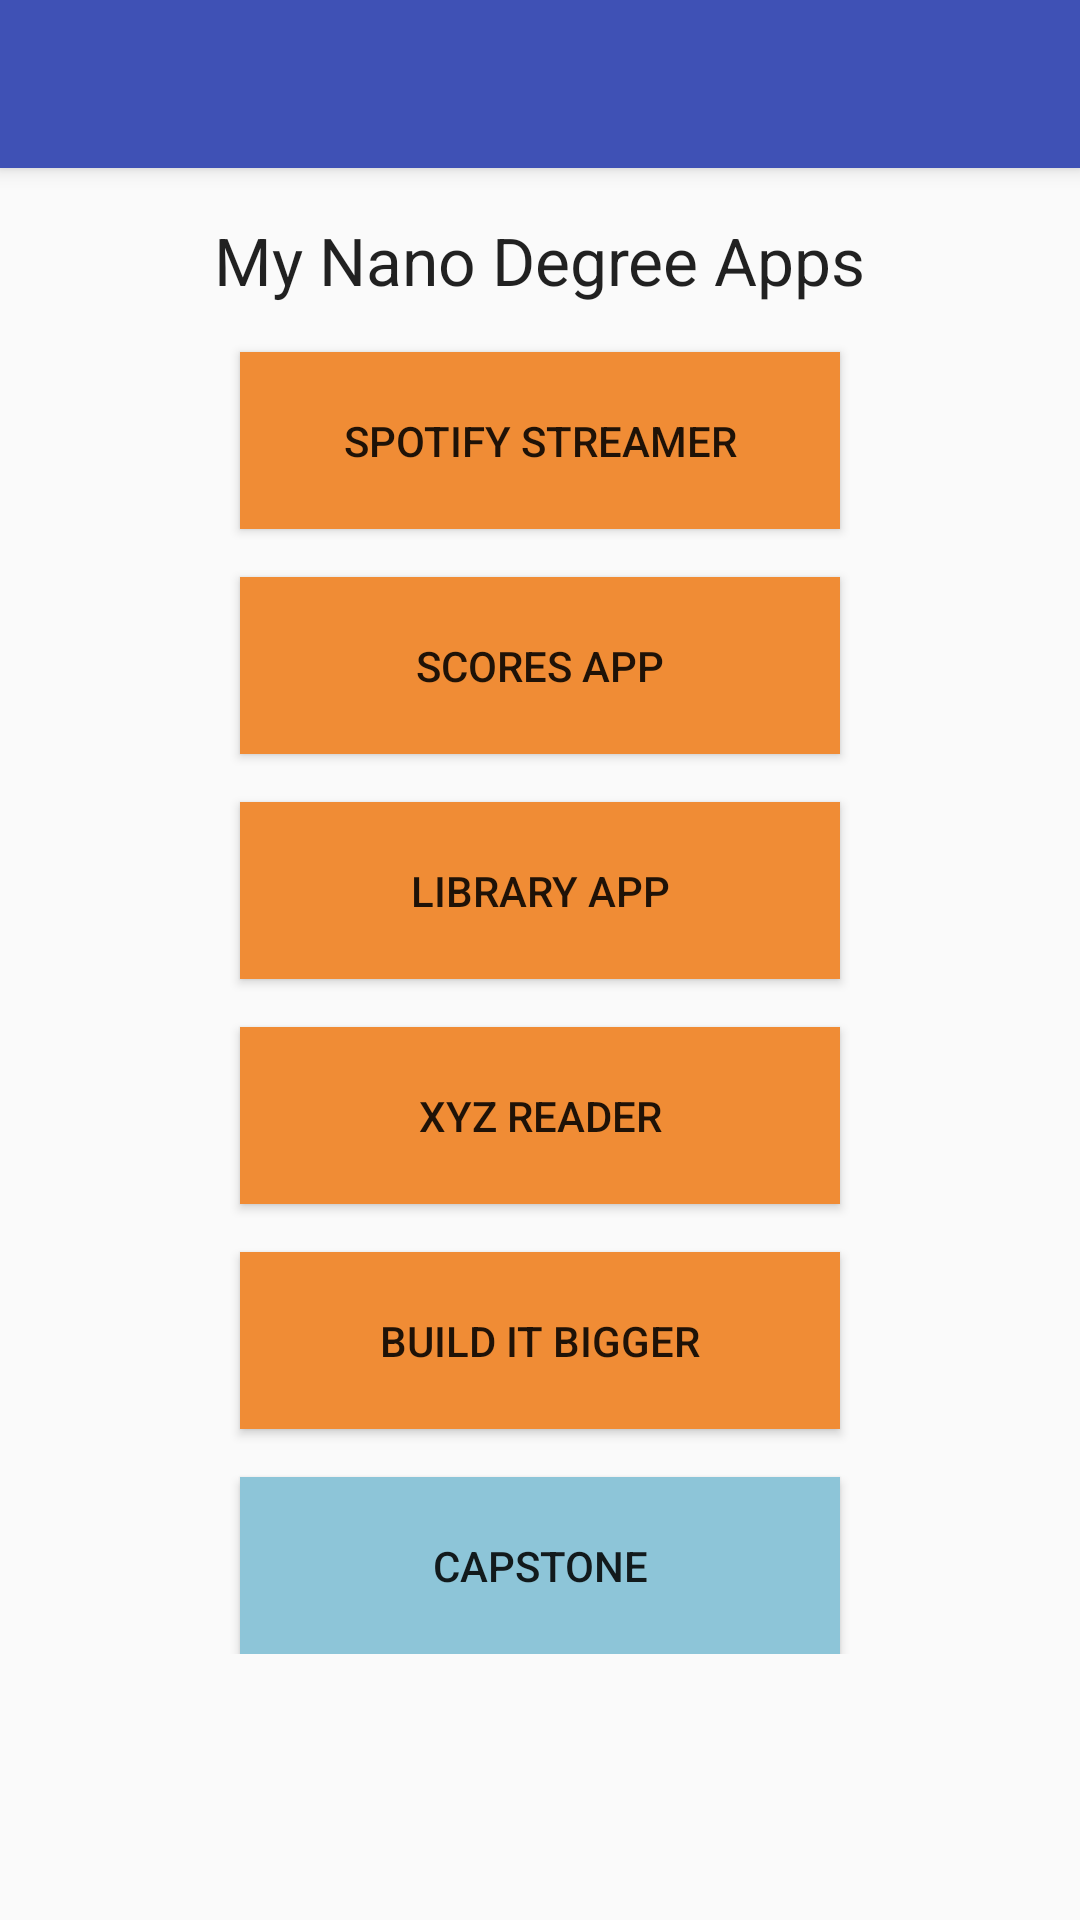

Layout XML and referenced resources for this Android screen:
<!-- AndroidManifest.xml: activity theme AppTheme.NoActionBar -->
<!-- res/layout/activity_main.xml -->
<?xml version="1.0" encoding="utf-8"?>
<android.support.design.widget.CoordinatorLayout
    xmlns:android="http://schemas.android.com/apk/res/android"
    xmlns:app="http://schemas.android.com/apk/res-auto"
    xmlns:tools="http://schemas.android.com/tools" android:layout_width="match_parent"
    android:layout_height="match_parent" android:fitsSystemWindows="true"
    tools:context=".MainActivity">

    <android.support.design.widget.AppBarLayout android:layout_height="wrap_content"
        android:layout_width="match_parent" android:theme="@style/AppTheme.AppBarOverlay">

        <android.support.v7.widget.Toolbar android:id="@+id/toolbar"
            android:layout_width="match_parent" android:layout_height="?attr/actionBarSize"
            android:background="?attr/colorPrimary" app:popupTheme="@style/AppTheme.PopupOverlay"
            style="@android:style/DeviceDefault.ButtonBar" />

    </android.support.design.widget.AppBarLayout>

    <include layout="@layout/content_main" />

</android.support.design.widget.CoordinatorLayout>
<!-- res/layout/content_main.xml (included above) -->
<?xml version="1.0" encoding="utf-8"?>
<ScrollView
    xmlns:android="http://schemas.android.com/apk/res/android"
    xmlns:tools="http://schemas.android.com/tools"
    xmlns:app="http://schemas.android.com/apk/res-auto"
    android:layout_width="match_parent"
    android:layout_height="match_parent"
    android:layout_marginTop="?attr/actionBarSize">
    <RelativeLayout xmlns:android="http://schemas.android.com/apk/res/android"
        xmlns:tools="http://schemas.android.com/tools"
        xmlns:app="http://schemas.android.com/apk/res-auto" android:layout_width="match_parent"
        android:layout_height="match_parent" android:paddingLeft="@dimen/activity_horizontal_margin"
        android:paddingRight="@dimen/activity_horizontal_margin"
        android:paddingTop="@dimen/activity_vertical_margin"
        android:paddingBottom="@dimen/activity_vertical_margin"
        app:layout_behavior="@string/appbar_scrolling_view_behavior"
        tools:showIn="@layout/activity_main" tools:context=".MainActivity">

        <TextView
            android:layout_width="wrap_content"
            android:layout_height="wrap_content"
            android:textAppearance="?android:attr/textAppearanceLarge"
            android:text="@string/main_activity_title"
            android:id="@+id/textView"
            android:layout_alignParentTop="true"
            android:layout_centerHorizontal="true"
            android:onClick=""
            />

        <Button
            android:text="@string/btn_label_spotify_streamer"
            android:id="@+id/btnSpotify"
            android:layout_below="@+id/textView"
            android:onClick="showToast"
            style="@style/MainButton"
            />

        <Button
            android:text="@string/btn_label_scores"
            android:id="@+id/btnScores"
            android:layout_below="@+id/btnSpotify"
            android:onClick="showToast"
            style="@style/MainButton"
            />

        <Button
            android:text="@string/btn_label_library"
            android:id="@+id/btnLibrary"
            android:layout_below="@+id/btnScores"
            android:onClick="showToast"
            style="@style/MainButton"
            />


        <Button
            android:text="@string/btn_label_xyz_reader"
            android:id="@+id/btnXYZ"
            android:layout_below="@+id/btnLibrary"
            android:onClick="showToast"
            style="@style/MainButton"
            />

        <Button
            android:text="@string/btn_label_bib"
            android:id="@+id/btnBIB"
            android:layout_below="@+id/btnXYZ"
            android:onClick="showToast"
            style="@style/MainButton"
            />

        <Button
            android:text="@string/btn_label_capstone"
            android:id="@+id/btnCapstone"
            android:layout_below="@+id/btnBIB"
            android:background="@color/mainButtonSpecial"
            android:onClick="showToast"
            style="@style/MainButton"
            />

    </RelativeLayout>
</ScrollView>
<!-- resources referenced by this layout -->
<resources>
  <color name="mainButtonSpecial">#8DC5D8</color>
  <dimen name="activity_horizontal_margin">16dp</dimen>
  <dimen name="activity_vertical_margin">16dp</dimen>
  <string name="btn_label_bib">Build It Bigger</string>
  <string name="btn_label_capstone">Capstone</string>
  <string name="btn_label_library">Library App</string>
  <string name="btn_label_scores">Scores App</string>
  <string name="btn_label_spotify_streamer">Spotify Streamer</string>
  <string name="btn_label_xyz_reader">XYZ Reader</string>
  <string name="main_activity_title">My Nano Degree Apps</string>
  <style name="AppTheme.AppBarOverlay" parent="ThemeOverlay.AppCompat.Dark.ActionBar" />
  <style name="AppTheme.PopupOverlay" parent="ThemeOverlay.AppCompat.Light" />
  <style name="MainButton">
          <item name="android:layout_width">wrap_content</item>
          <item name="android:layout_height">wrap_content</item>
          <item name="android:layout_marginTop">@dimen/fab_margin</item>
          <item name="android:layout_centerHorizontal">true</item>
          <item name="android:padding">@dimen/main_button_padding</item>
          <item name="android:width">@dimen/main_button_width</item>
          <item name="android:background">@color/mainButtonDefault</item>
          
      </style>
  <style name="AppTheme.NoActionBar">
          <item name="windowActionBar">false</item>
          <item name="windowNoTitle">true</item>
      </style>
  <dimen name="fab_margin">16dp</dimen>
  <dimen name="main_button_padding">20dp</dimen>
  <dimen name="main_button_width">200dp</dimen>
  <color name="mainButtonDefault">#F08C35</color>
</resources>
